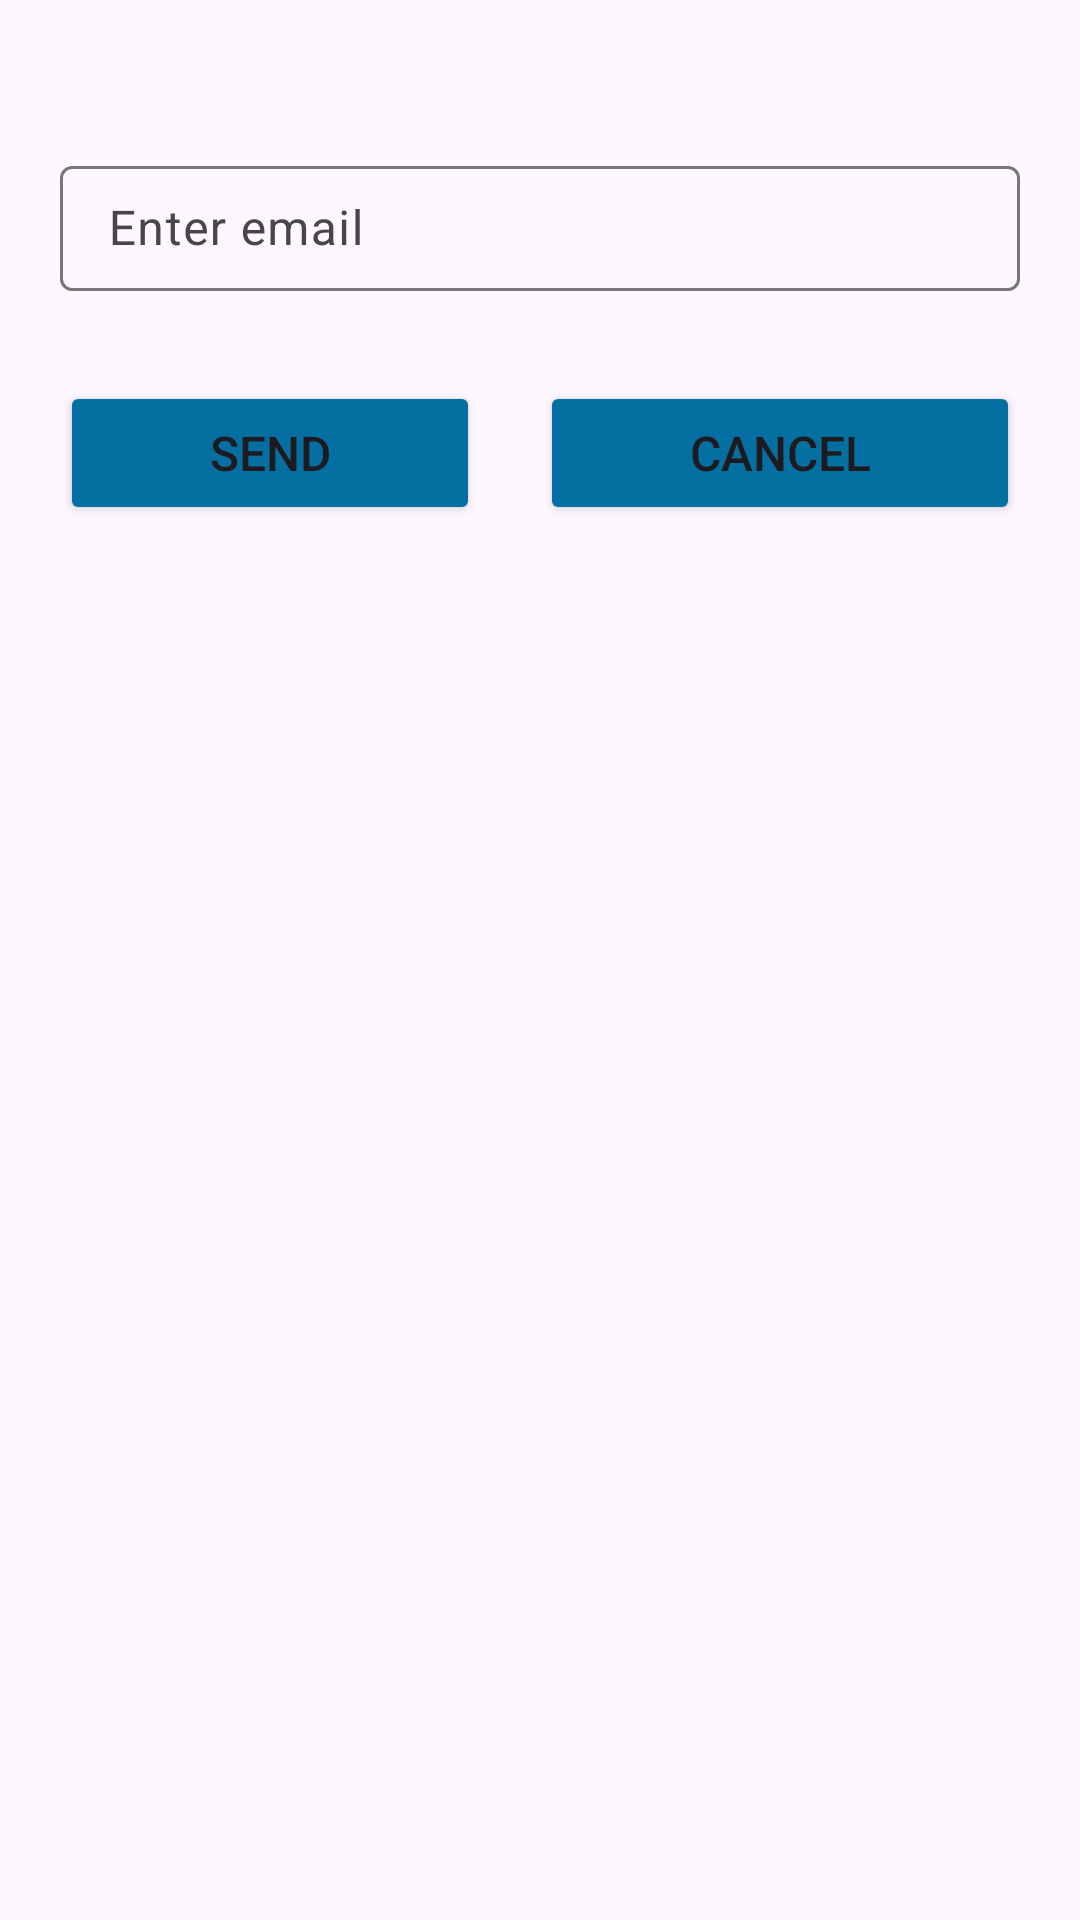

Write the Android layout XML for this screen, with the resource values it uses.
<!-- AndroidManifest.xml: application theme Theme.LoyalCustomer -->
<!-- res/layout/dialog_email.xml -->
<?xml version="1.0" encoding="utf-8"?>
<LinearLayout xmlns:android="http://schemas.android.com/apk/res/android"
    android:layout_width="match_parent"
    android:layout_height="match_parent"
    xmlns:app="http://schemas.android.com/apk/res-auto"
    android:orientation="vertical">



    <com.google.android.material.textfield.TextInputLayout
        android:layout_width="match_parent"
        android:layout_height="wrap_content"
        android:layout_marginHorizontal="20dp"
        android:layout_marginTop="50dp"
        android:layout_marginBottom="18dp">

        <EditText
            android:id="@+id/inpEmail"
            android:layout_width="match_parent"
            android:layout_height="match_parent"
            android:hint="Enter email"
            android:inputType="textEmailAddress"
            android:padding="10dp"
            android:textSize="16sp"/>

    </com.google.android.material.textfield.TextInputLayout>
    <LinearLayout
        android:layout_width="match_parent"
        android:layout_height="wrap_content"
        android:orientation="horizontal">

        <Button
            android:id="@+id/btnSendMail"
            android:layout_width="match_parent"
            android:layout_height="wrap_content"
            android:layout_marginHorizontal="20dp"
            android:layout_marginTop="12dp"
            android:layout_weight="1"
            android:backgroundTint="#066FA2"
            android:text="SEND"
            android:textSize="16sp"
            app:cornerRadius="4dp" />

        <Button
            android:id="@+id/btnCancelSendMail"
            android:layout_width="match_parent"
            android:layout_height="wrap_content"
            android:layout_marginTop="12dp"
            android:layout_marginRight="20dp"
            android:layout_weight="1"
            android:backgroundTint="#066FA2"
            android:text="CANCEL"
            android:textSize="16sp"
            app:cornerRadius="4dp" />

    </LinearLayout>


</LinearLayout>
<!-- resources referenced by this layout -->
<resources>
  <style name="Theme.LoyalCustomer" parent="Base.Theme.LoyalCustomer" />
  <style name="Base.Theme.LoyalCustomer" parent="Theme.Material3.DayNight.NoActionBar">
          
          
      </style>
</resources>
